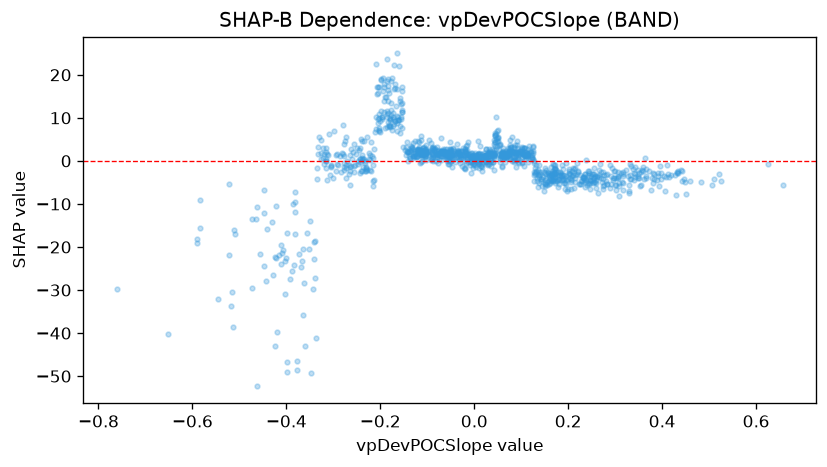

Values plotted in this chart, from the file beside it:
feature_value, shap_value
-0.259, 2.08
-0.4297, -14.19
0.0625, 2.034
-0.1139, 5.878
-0.3981, -49
0.2417, -5.242
-0.0085, -0.9187
-0.2646, 1.289
-0.0568, -0.798
0.163, -1.381
0.289, -1.019
0.0596, 0.64
-0.3395, -27.12
-0.1925, 17.06
0.3075, -8.143
0.1509, -4.359
0.4119, -2.95
-0.1437, 2.269
0.0918, 3.099
-0.2665, -3.119
0.0465, 10.12
-0.4634, -52.37
-0.2308, -1.664
-0.1068, 2.08
-0.3419, -18.79
0.3157, -3.58
-0.0881, 1.391
-0.2208, -2.301
-0.0248, 2.899
0.1381, -0.9664
0.0003, 0.3642
0.01, 1.608
0.3305, -0.6288
-0.3371, -41.03
-0.3155, -1.745
-0.0894, 1.969
-0.1142, 1.642
-0.4477, -12.18
0.0601, 1.043
0.2056, -6.625
0.2813, -4.706
0.002, -0.9599
0.1818, -2.489
-0.0052, 0.9115
-0.1013, 1.918
-0.0067, 0.5723
-0.4468, -24.33
-0.5454, -32.03
0.1092, 0.5079
-0.0405, 1.582
-0.176, 19.35
-0.0077, -2.806
0.036, 0.2281
0.1602, -5.25
-0.0714, 0.3037
-0.3058, -1.488
0.0595, 1.86
0.0458, 2.72
-0.5217, -5.337
-0.0367, 2.012
... 1,089 more rows
